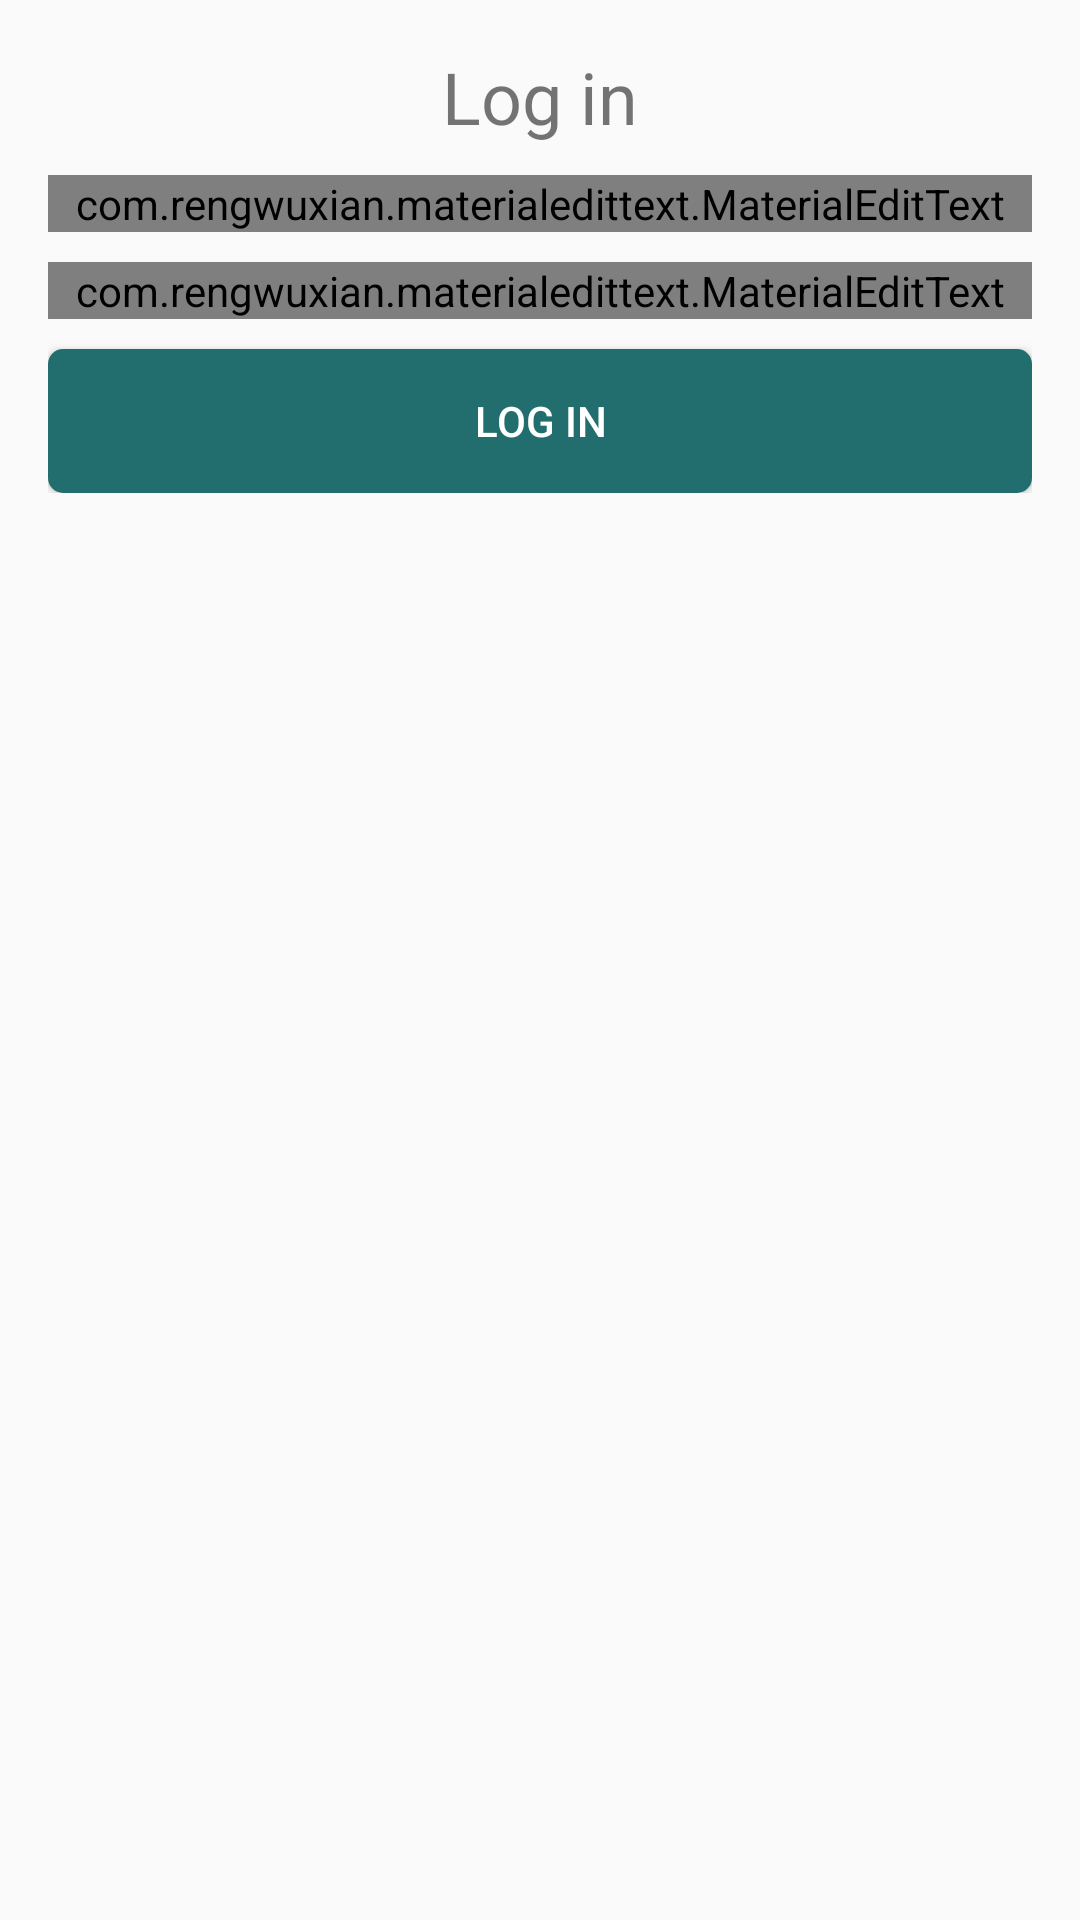

Here is an Android app screen rendered from its layout file. Give the layout XML and the strings, colors and styles it references.
<!-- AndroidManifest.xml: application theme AppTheme -->
<!-- res/layout/fragment_login.xml -->
<?xml version="1.0" encoding="utf-8"?>
<RelativeLayout
    xmlns:android="http://schemas.android.com/apk/res/android"
    xmlns:app="http://schemas.android.com/apk/res-auto"
    xmlns:tools="http://schemas.android.com/tools"
    android:layout_width="match_parent"
    android:layout_height="match_parent"
    tools:context=".fragments.LoginFragment">

    <LinearLayout
        android:layout_width="match_parent"
        android:layout_height="wrap_content"
        android:orientation="vertical"
        android:gravity="center_horizontal"
        android:padding="16dp">

        <TextView
            android:id="@+id/createUserText"
            android:layout_width="wrap_content"
            android:layout_height="wrap_content"
            android:textStyle="bold"
            android:text="Log in"
            android:fontFamily="sans-serif-thin"
            android:textSize="24sp"
            />

        <com.rengwuxian.materialedittext.MaterialEditText
            android:layout_width="match_parent"
            android:layout_height="wrap_content"
            android:id="@+id/email_l"
            android:inputType="textEmailAddress"
            android:layout_marginTop="10dp"
            app:met_floatingLabel="normal"
            android:hint="Email"/>
        <com.rengwuxian.materialedittext.MaterialEditText
            android:layout_width="match_parent"
            android:layout_height="wrap_content"
            android:id="@+id/password_l"
            android:inputType="textPassword"
            android:layout_marginTop="10dp"
            app:met_floatingLabel="normal"
            android:hint="Password"/>

        <Button
            android:id="@+id/login_btn"
            android:layout_width="match_parent"
            android:layout_height="wrap_content"
            android:layout_marginTop="10dp"
            android:text="Log in"
            android:background="@drawable/btn_back"
            android:textColor="@android:color/white"/>

        <ProgressBar
            android:id="@+id/progressBar"
            style="?android:attr/progressBarStyle"
            android:layout_marginTop="10dp"
            android:visibility="gone"
            android:layout_width="match_parent"
            android:layout_height="wrap_content" />


    </LinearLayout>


</RelativeLayout>
<!-- resources referenced by this layout -->
<resources>
  <!-- drawable btn_back (drawable) -->
  <?xml version="1.0" encoding="utf-8"?>
  <ripple
      xmlns:android="http://schemas.android.com/apk/res/android"
      android:color="@color/colorPrimary"
  
      >
      <item>
          <shape android:shape="rectangle">
              <solid android:color="@color/colorPrimaryDark"/>
              <corners android:radius="5dp"/>
          </shape>
      </item>
  </ripple>
  <style name="AppTheme" parent="Theme.AppCompat.Light.NoActionBar">
          
          <item name="colorPrimary">@color/colorPrimary</item>
          <item name="colorPrimaryDark">@color/colorPrimaryDark</item>
          <item name="colorAccent">@color/colorAccent</item>
      </style>
  <color name="colorPrimary">#3eaeae</color>
  <color name="colorPrimaryDark">#226e6e</color>
  <color name="colorAccent">#E91E63</color>
</resources>
